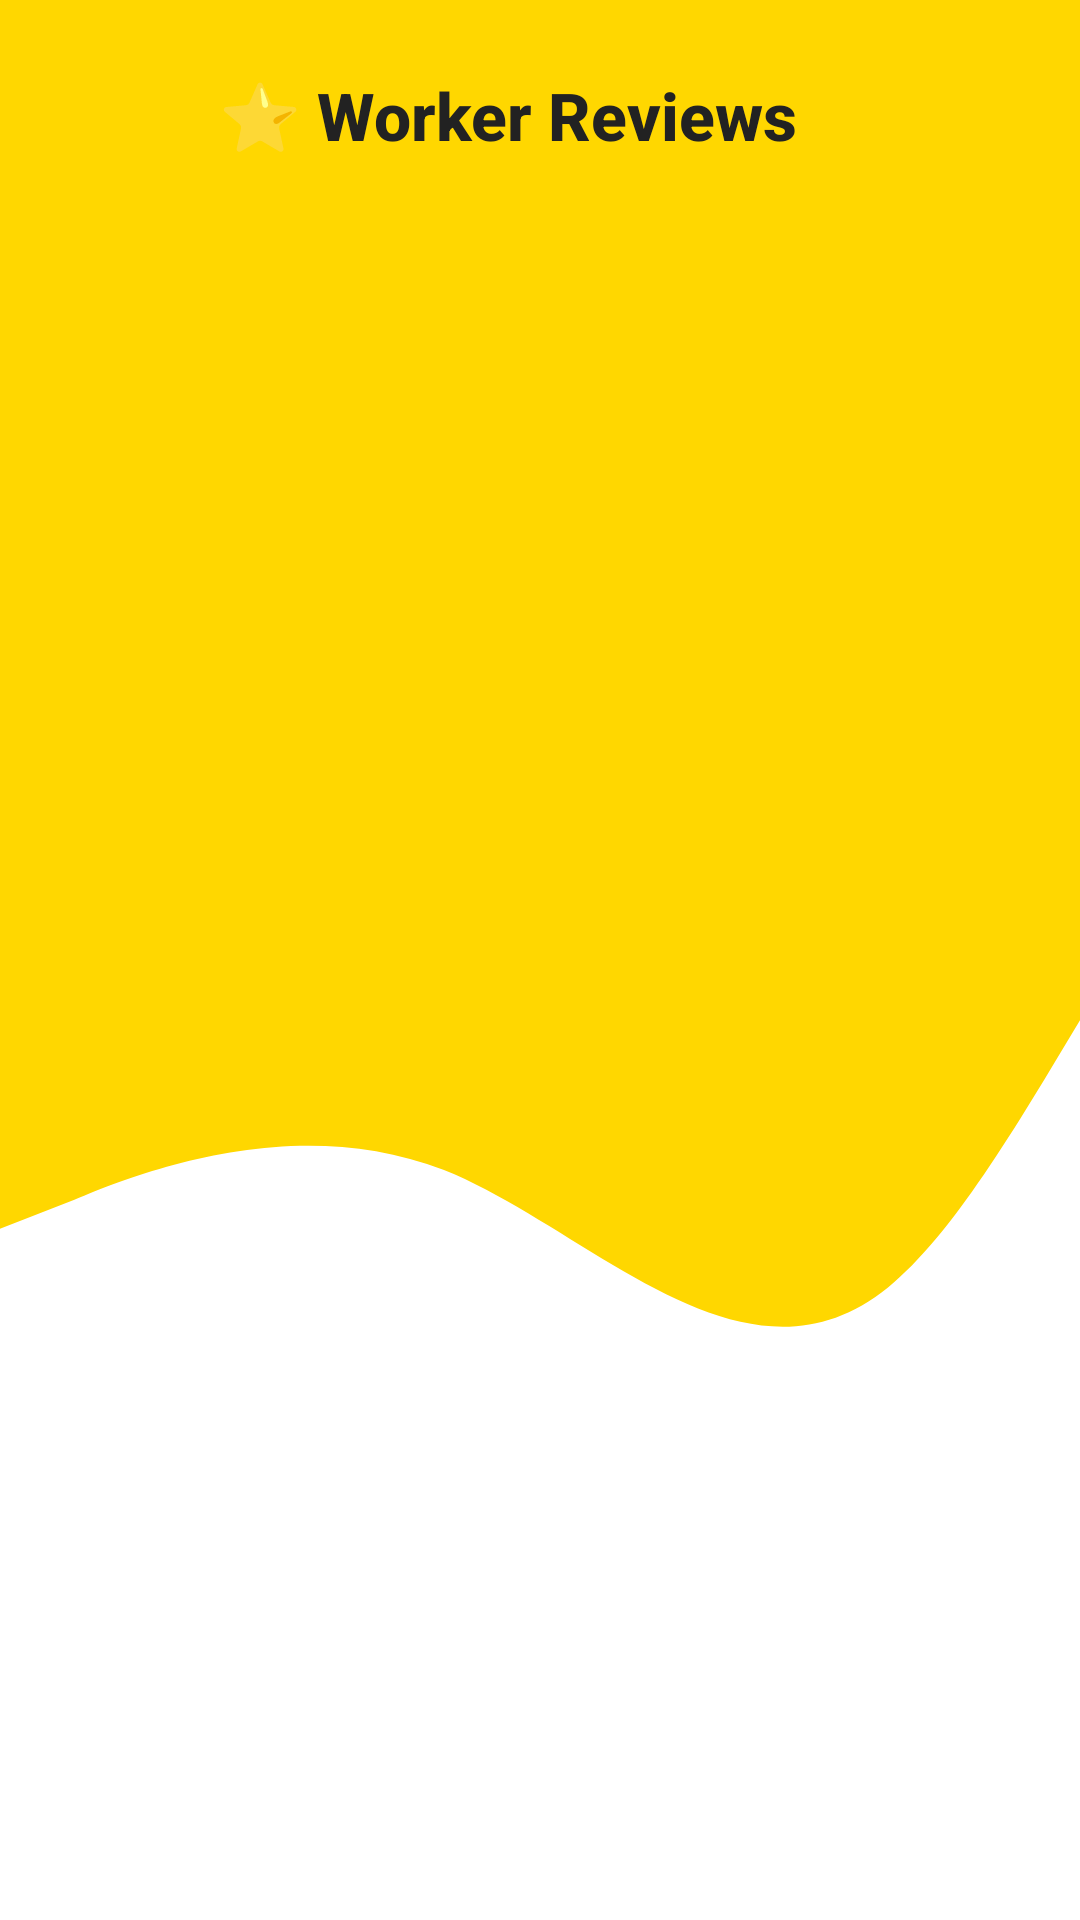

Reconstruct the res/layout file that produces this screen, plus the resources it refers to.
<!-- AndroidManifest.xml: application theme Theme.Hire_me_test -->
<!-- res/layout/activity_worker_review.xml -->
<?xml version="1.0" encoding="utf-8"?>
<LinearLayout xmlns:android="http://schemas.android.com/apk/res/android"
    xmlns:tools="http://schemas.android.com/tools"
    android:id="@+id/mainLayout"
    android:layout_width="match_parent"
    android:layout_height="match_parent"
    android:orientation="vertical"
    android:background="@drawable/wave"
    tools:context=".view.actvities.WorkerReviewActivity">

    
    <LinearLayout
        android:layout_width="match_parent"
        android:layout_height="wrap_content"
        android:orientation="horizontal"
        android:gravity="center_vertical"
        android:padding="16dp">

        <ImageView
            android:id="@+id/backBtn"
            android:layout_width="45dp"
            android:layout_height="45dp"
            android:src="@drawable/outline_arrow_back_24"
            android:contentDescription="Back"
            android:padding="4dp" />

        <TextView
            android:id="@+id/titleText"
            android:layout_width="wrap_content"
            android:layout_height="wrap_content"
            android:text="⭐ Worker Reviews"
            android:textSize="22sp"
            android:textStyle="bold"
            android:textColor="#222222"
            android:layout_marginStart="12dp"
            android:fontFamily="sans-serif-medium" />
    </LinearLayout>

    
    <TextView
        android:id="@+id/txtNoReviews"
        android:layout_width="match_parent"
        android:layout_height="wrap_content"
        android:text="No reviews available for this worker."
        android:textAlignment="center"
        android:textSize="16sp"
        android:textColor="#888888"
        android:padding="12dp"
        android:background="@android:color/white"
        android:elevation="2dp"
        android:visibility="gone" />

    
    <androidx.recyclerview.widget.RecyclerView
        android:id="@+id/reviewRecyclerView"
        android:layout_width="match_parent"
        android:layout_height="0dp"
        android:layout_weight="1"
        android:layout_marginTop="8dp"
        android:clipToPadding="false"
        android:paddingBottom="8dp"
        android:scrollbars="vertical"
        android:layout_marginEnd="15dp"
        android:layout_marginStart="15dp"/>

</LinearLayout>
<!-- resources referenced by this layout -->
<resources>
  <!-- drawable wave: vector/xml drawable (drawable, 2159 chars, omitted) -->
  <style name="Theme.Hire_me_test" parent="Base.Theme.Hire_me_test" />
  <style name="Base.Theme.Hire_me_test" parent="Theme.Material3.DayNight.NoActionBar">
          
          <item name="colorPrimary">@color/primary</item>
          <item name="colorPrimaryContainer">@color/primary_container</item>
          <item name="colorOnPrimary">@color/onPrimary</item>
  
          <item name="colorSecondary">@color/secondary</item>
          <item name="colorOnSecondary">@color/onSecondary</item>
  
          
          <item name="android:windowBackground">@color/background</item>
          <item name="colorSurface">@color/surface</item>
          <item name="android:textColor">@color/text_primary</item>
      </style>
  <color name="primary">#FFC107</color>
  <color name="primary_container">#FFF8E1</color>
  <color name="onPrimary">#000000</color>
  <color name="secondary">#03A9F4</color>
  <color name="onSecondary">#FFFFFF</color>
  <color name="background">#FFFFFF</color>
  <color name="surface">#F0F0F0</color>
  <color name="text_primary">#212121</color>
</resources>
